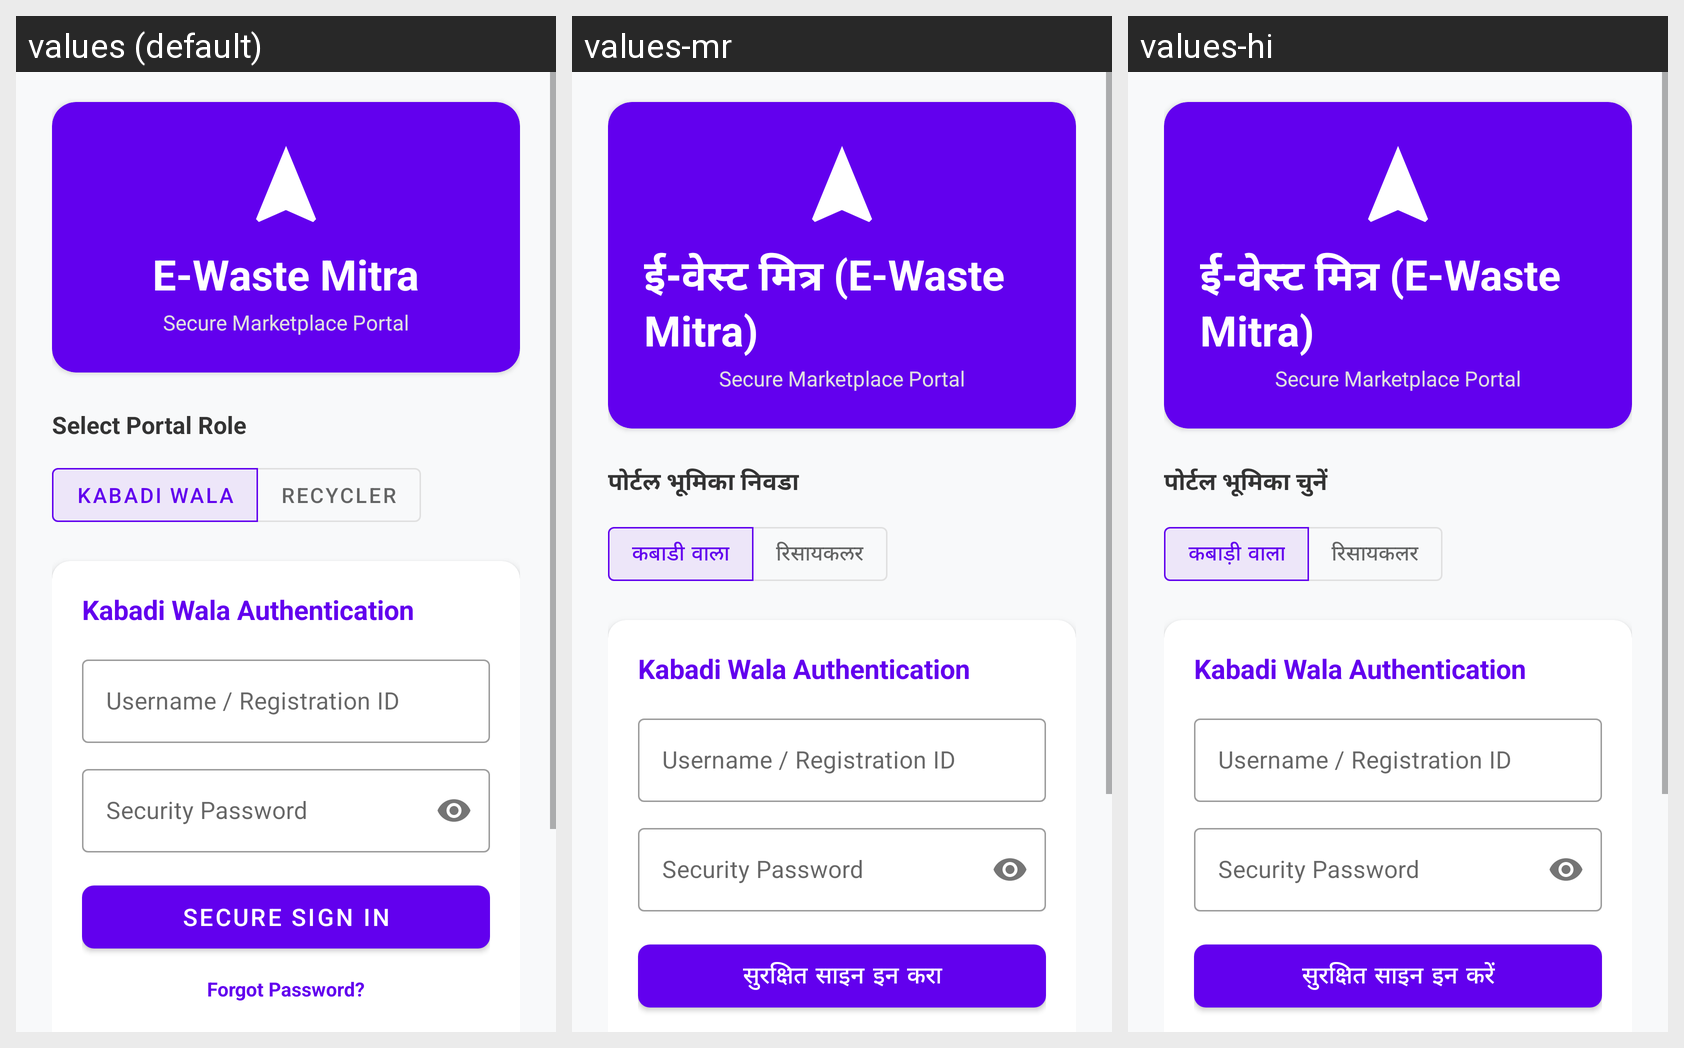

The same Android screen rendered under several of its app's locales, left to right. List the strings drawn on it with the default value and each locale's translation.
Android screen res/layout/fragment_login.xml rendered under 3 locales, left to right: values (default), values-mr, values-hi. Device: Nexus 5 (rendered at 1080×1920; each locale shown at half size, 540×960, under a caption strip naming it); theme Theme.DemoSih11.
Strings drawn on this screen, with the default value and each locale's value (text and hints the layout hard-codes, and strings that could not be matched under every locale, appear in the picture but are not listed):

app_name
  values: E-Waste Mitra
  values-mr: ई-वेस्ट मित्र (E-Waste Mitra)
  values-hi: ई-वेस्ट मित्र (E-Waste Mitra)

select_role_prompt
  values: Select Portal Role
  values-mr: पोर्टल भूमिका निवडा
  values-hi: पोर्टल भूमिका चुनें

role_kabadi
  values: Kabadi Wala
  values-mr: कबाडी वाला
  values-hi: कबाड़ी वाला

role_recycler
  values: Recycler
  values-mr: रिसायकलर
  values-hi: रिसायकलर

auth_btn_text
  values: Secure Sign In
  values-mr: सुरक्षित साइन इन करा
  values-hi: सुरक्षित साइन इन करें
